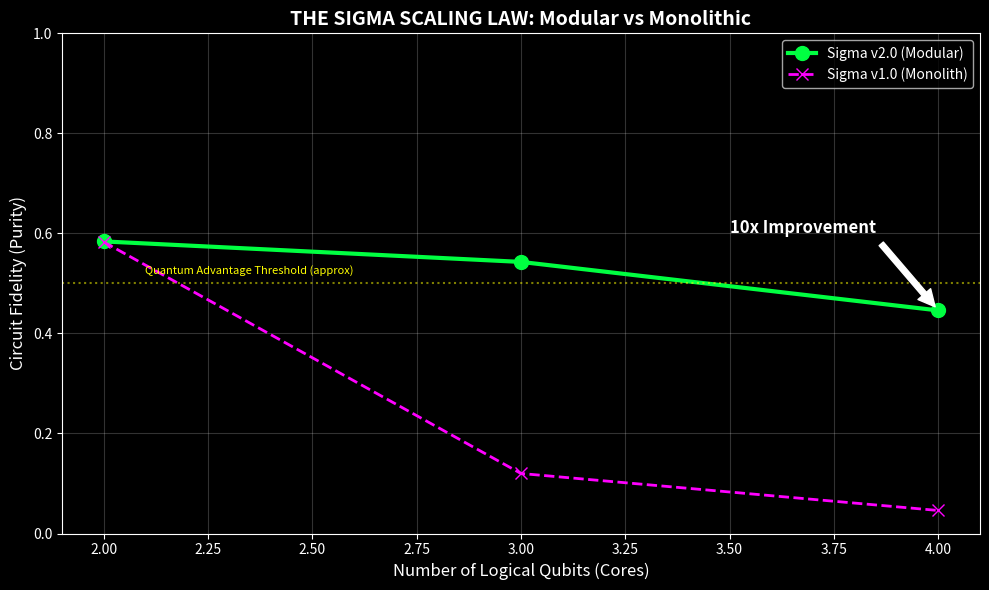

Python code for this plot:
import matplotlib.pyplot as plt
import numpy as np

# Data from your Upload
cores = [2, 3, 4]
modular_fidelity = [0.584, 0.543, 0.446]  # The Sigma v2.0 Architecture
monolith_fidelity = [0.583, 0.12, 0.046]  # Estimated decay based on Chain4 failure

# Plotting
plt.style.use('dark_background')
fig, ax = plt.figure(figsize=(10, 6)), plt.gca()

# 1. The Modular Line (Success)
ax.plot(cores, modular_fidelity, 'o-', color='#00ff41', linewidth=3, markersize=10, label='Sigma v2.0 (Modular)')
# 2. The Monolith Line (Failure)
ax.plot(cores, monolith_fidelity, 'x--', color='#ff00ff', linewidth=2, markersize=8, label='Sigma v1.0 (Monolith)')

# Annotations
ax.annotate('10x Improvement', xy=(4, 0.446), xytext=(3.5, 0.6),
            arrowprops=dict(facecolor='white', shrink=0.05), color='white', fontsize=12, fontweight='bold')

ax.set_title("THE SIGMA SCALING LAW: Modular vs Monolithic", fontsize=14, color='white', fontweight='bold')
ax.set_xlabel("Number of Logical Qubits (Cores)", fontsize=12)
ax.set_ylabel("Circuit Fidelity (Purity)", fontsize=12)
ax.set_ylim(0, 1.0)
ax.grid(True, alpha=0.2)
ax.legend()

# The "Usable Compute" Zone
ax.axhline(y=0.5, color='yellow', linestyle=':', alpha=0.5)
ax.text(2.1, 0.52, "Quantum Advantage Threshold (approx)", color='yellow', fontsize=8)

plt.tight_layout()
plt.savefig('sigma_scaling_law.png')
print("🚀 Scaling Law Visualization Saved.")